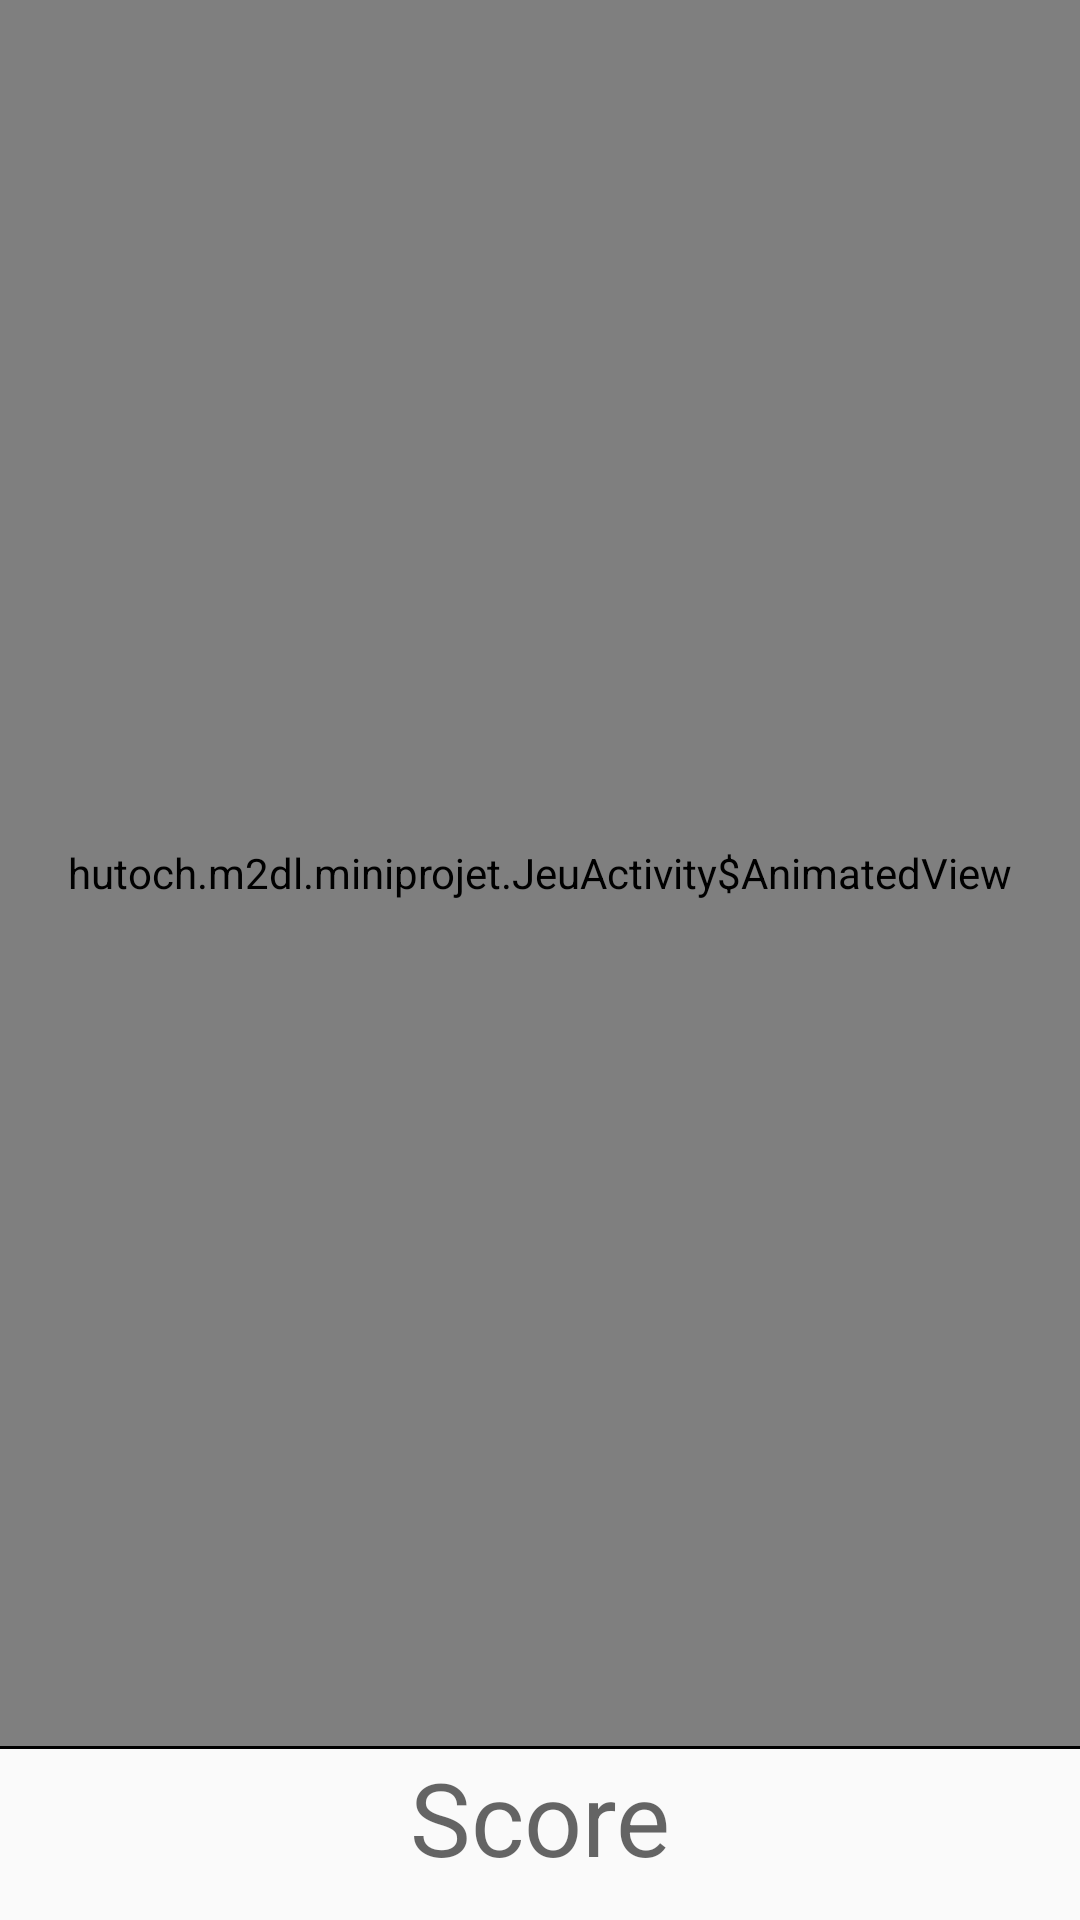

Layout XML and referenced resources for this Android screen:
<!-- AndroidManifest.xml: application theme AppTheme -->
<!-- res/layout/activity_jeu.xml -->
<?xml version="1.0" encoding="utf-8"?>
<android.support.constraint.ConstraintLayout xmlns:android="http://schemas.android.com/apk/res/android"
    xmlns:app="http://schemas.android.com/apk/res-auto"
    xmlns:tools="http://schemas.android.com/tools"
    android:layout_width="match_parent"
    android:layout_height="match_parent"
    tools:context=".JeuActivity">

    <LinearLayout
        android:layout_width="match_parent"
        android:layout_height="match_parent"
        android:orientation="vertical">

        <view
            android:id="@+id/zoneDeJeu"
            class="hutoch.m2dl.miniprojet.JeuActivity$AnimatedView"
            android:layout_width="match_parent"
            android:layout_height="match_parent"
            android:layout_weight="0.1" />

        <View
            android:layout_width="match_parent"
            android:layout_height="1dp"
            android:background="@android:color/black" />

        <TextView
            android:id="@+id/tvScore"
            android:layout_width="match_parent"
            android:layout_height="match_parent"
            android:layout_weight="1"
            android:text="Score"
            android:textAlignment="center"
            android:textAppearance="@style/TextAppearance.AppCompat.Display1" />
    </LinearLayout>

</android.support.constraint.ConstraintLayout>
<!-- resources referenced by this layout -->
<resources>
  <style name="AppTheme" parent="Theme.AppCompat.Light.DarkActionBar">
          
          <item name="colorPrimary">@color/colorPrimary</item>
          <item name="colorPrimaryDark">@color/colorPrimaryDark</item>
          <item name="colorAccent">@color/colorAccent</item>
      </style>
  <!-- not gathered from this repository: default colours our renderer supplied (Android Studio template values) -->
  <color name="colorPrimary">#FF6200EE</color>
  <color name="colorPrimaryDark">#FF3700B3</color>
  <color name="colorAccent">#FF03DAC5</color>
</resources>
